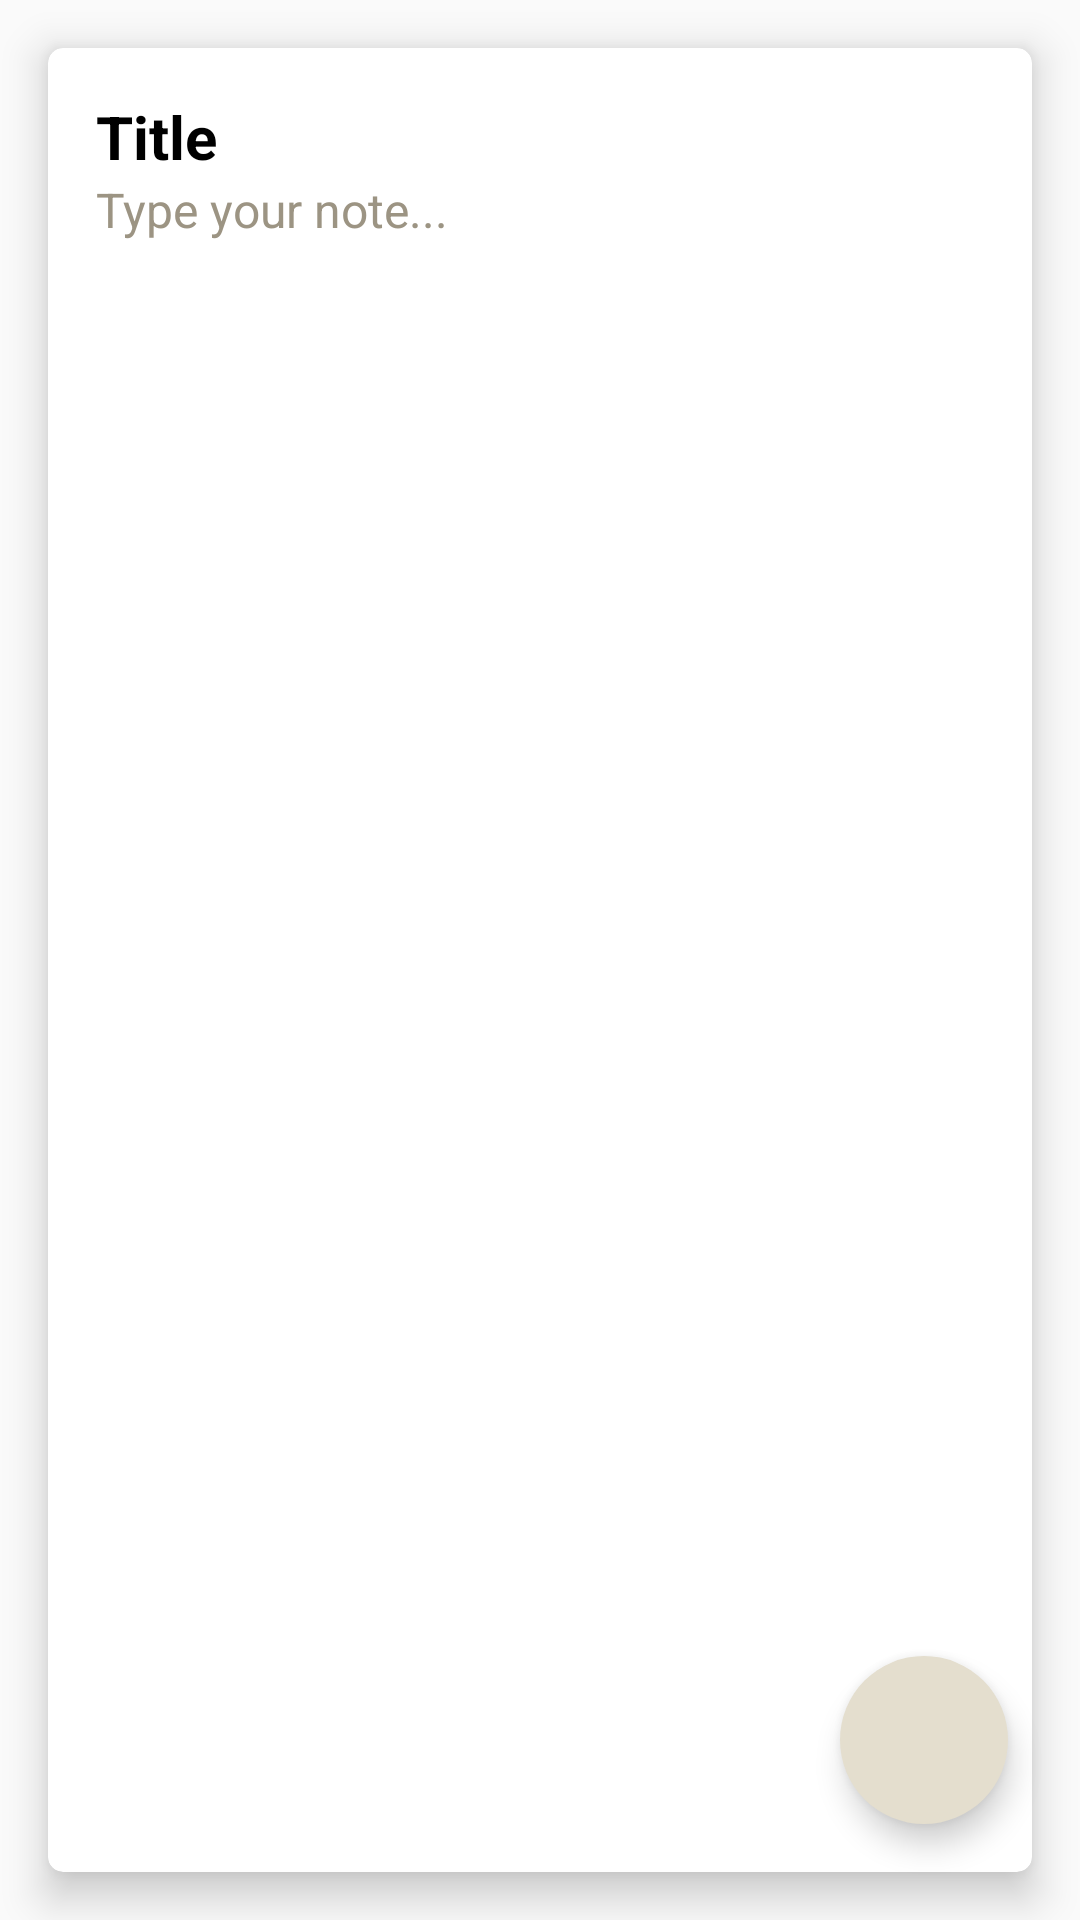

Produce the Android XML layout that renders to this screen, including the resource entries it uses.
<!-- AndroidManifest.xml: application theme Theme.NoteApp -->
<!-- res/layout/fragment_update_note.xml -->
<?xml version="1.0" encoding="utf-8"?>
<androidx.constraintlayout.widget.ConstraintLayout
    xmlns:android="http://schemas.android.com/apk/res/android"
    xmlns:tools="http://schemas.android.com/tools"
    android:layout_width="match_parent"
    android:layout_height="match_parent"
    xmlns:app="http://schemas.android.com/apk/res-auto"
    tools:context=".fragments.UpdateNoteFragment">
    
    <LinearLayout
        android:layout_width="match_parent"
        android:layout_height="match_parent"
        android:orientation="vertical" >

        <androidx.cardview.widget.CardView
            android:layout_width="match_parent"
            android:layout_height="match_parent"
            android:layout_margin="16dp"
            android:background="@color/white"
            app:cardCornerRadius="5dp"
            app:cardElevation="8dp" >
            
            <LinearLayout
                android:layout_width="match_parent"
                android:layout_height="match_parent"
                android:orientation="vertical"
                android:padding="16dp" >

                <EditText
                    android:id="@+id/etNoteTitleUpdate"
                    android:layout_width="match_parent"
                    android:layout_height="wrap_content"
                    android:background="@android:color/transparent"
                    android:ems="10"
                    android:hint="@string/title"
                    android:inputType="text"
                    android:textColor="@color/black"
                    android:textColorHint="@color/black"
                    android:textSize="20sp"
                    android:textStyle="bold" />

                <EditText
                    android:id="@+id/etNoteBodyUpdate"
                    android:layout_width="match_parent"
                    android:layout_height="match_parent"
                    android:background="@android:color/transparent"
                    android:ems="10"
                    android:gravity="start|top"
                    android:hint="@string/type_your_note"
                    android:inputType="textMultiLine"
                    android:textColor="@color/black"
                    android:textColorHint="@color/hintColor"
                    android:textSize="16sp" />

            </LinearLayout>
        </androidx.cardview.widget.CardView>
    </LinearLayout>

    <com.google.android.material.floatingactionbutton.FloatingActionButton
        android:id="@+id/fab_done"
        android:layout_width="wrap_content"
        android:layout_height="wrap_content"
        android:layout_marginEnd="24dp"
        android:layout_marginBottom="32dp"
        android:clickable="true"
        android:backgroundTint="@color/colorPrimary"
        android:focusable="true"
        android:tintMode="@color/white"
        android:src="@drawable/ic_done"
        android:contentDescription="@string/bersyte"
        app:borderWidth="0dp"
        app:layout_constraintBottom_toBottomOf="parent"
        app:layout_constraintEnd_toEndOf="parent" />





</androidx.constraintlayout.widget.ConstraintLayout>
<!-- resources referenced by this layout -->
<resources>
  <color name="black">#FF000000</color>
  <color name="colorPrimary">#e4dece</color>
  <color name="hintColor">#9c9483</color>
  <color name="white">#FFFFFFFF</color>
  <string name="bersyte">bersyte</string>
  <string name="title">Title</string>
  <string name="type_your_note">Type your note...</string>
  <style name="Theme.NoteApp" parent="Base.Theme.NoteApp" />
  <style name="Base.Theme.NoteApp" parent="Theme.AppCompat.DayNight">
          
          
      </style>
</resources>
